Run: headless pygame with SDL's dummy video driver; simulated clock (each Clock.tick advances the game by its frame time, no real sleeping); random seed 0; keys injected as events and as key.get_pressed() state; no mouse input.
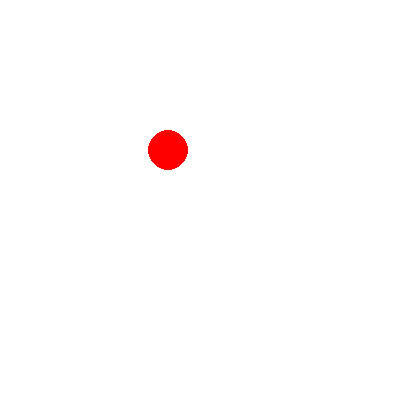
Frame 1 of 4 · flips 1–60 · no input
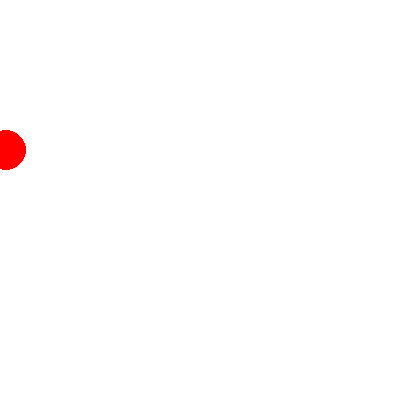
Frame 2 of 4 · flips 61–180 · tapped SPACE, RETURN · held RIGHT (→), D
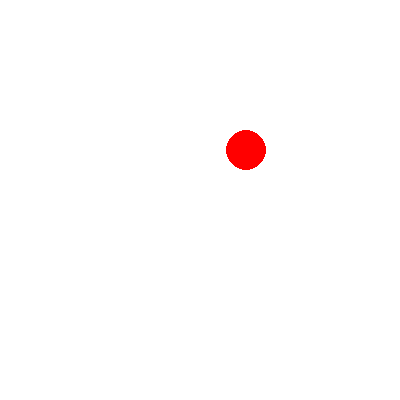
Frame 3 of 4 · flips 181–300 · held DOWN (↓), S
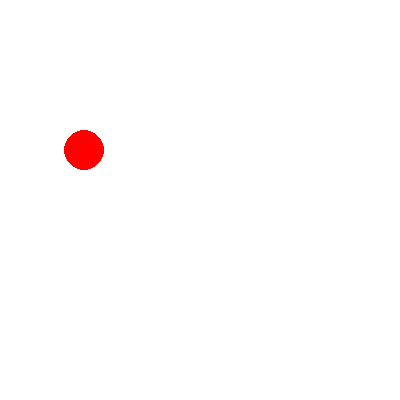
Frame 4 of 4 · flips 301–420 · held LEFT (←), A, UP (↑), W

The pygame program that drew these frames:

import pygame
pygame.init()
win = pygame.display.set_mode((400, 400))
x,y = 50,150 # ball start position
running = True
while running:
   for event in pygame.event.get():
       if event.type == pygame.QUIT:
           running = False
   win.fill((255, 255, 255))      
   pygame.draw.circle(win, (255, 0, 0), (x, y), 20)  
   x += 2                            
   if x > 400:                        
       x = 0
   pygame.display.update()            
   pygame.time.delay(20)              
pygame.quit()
